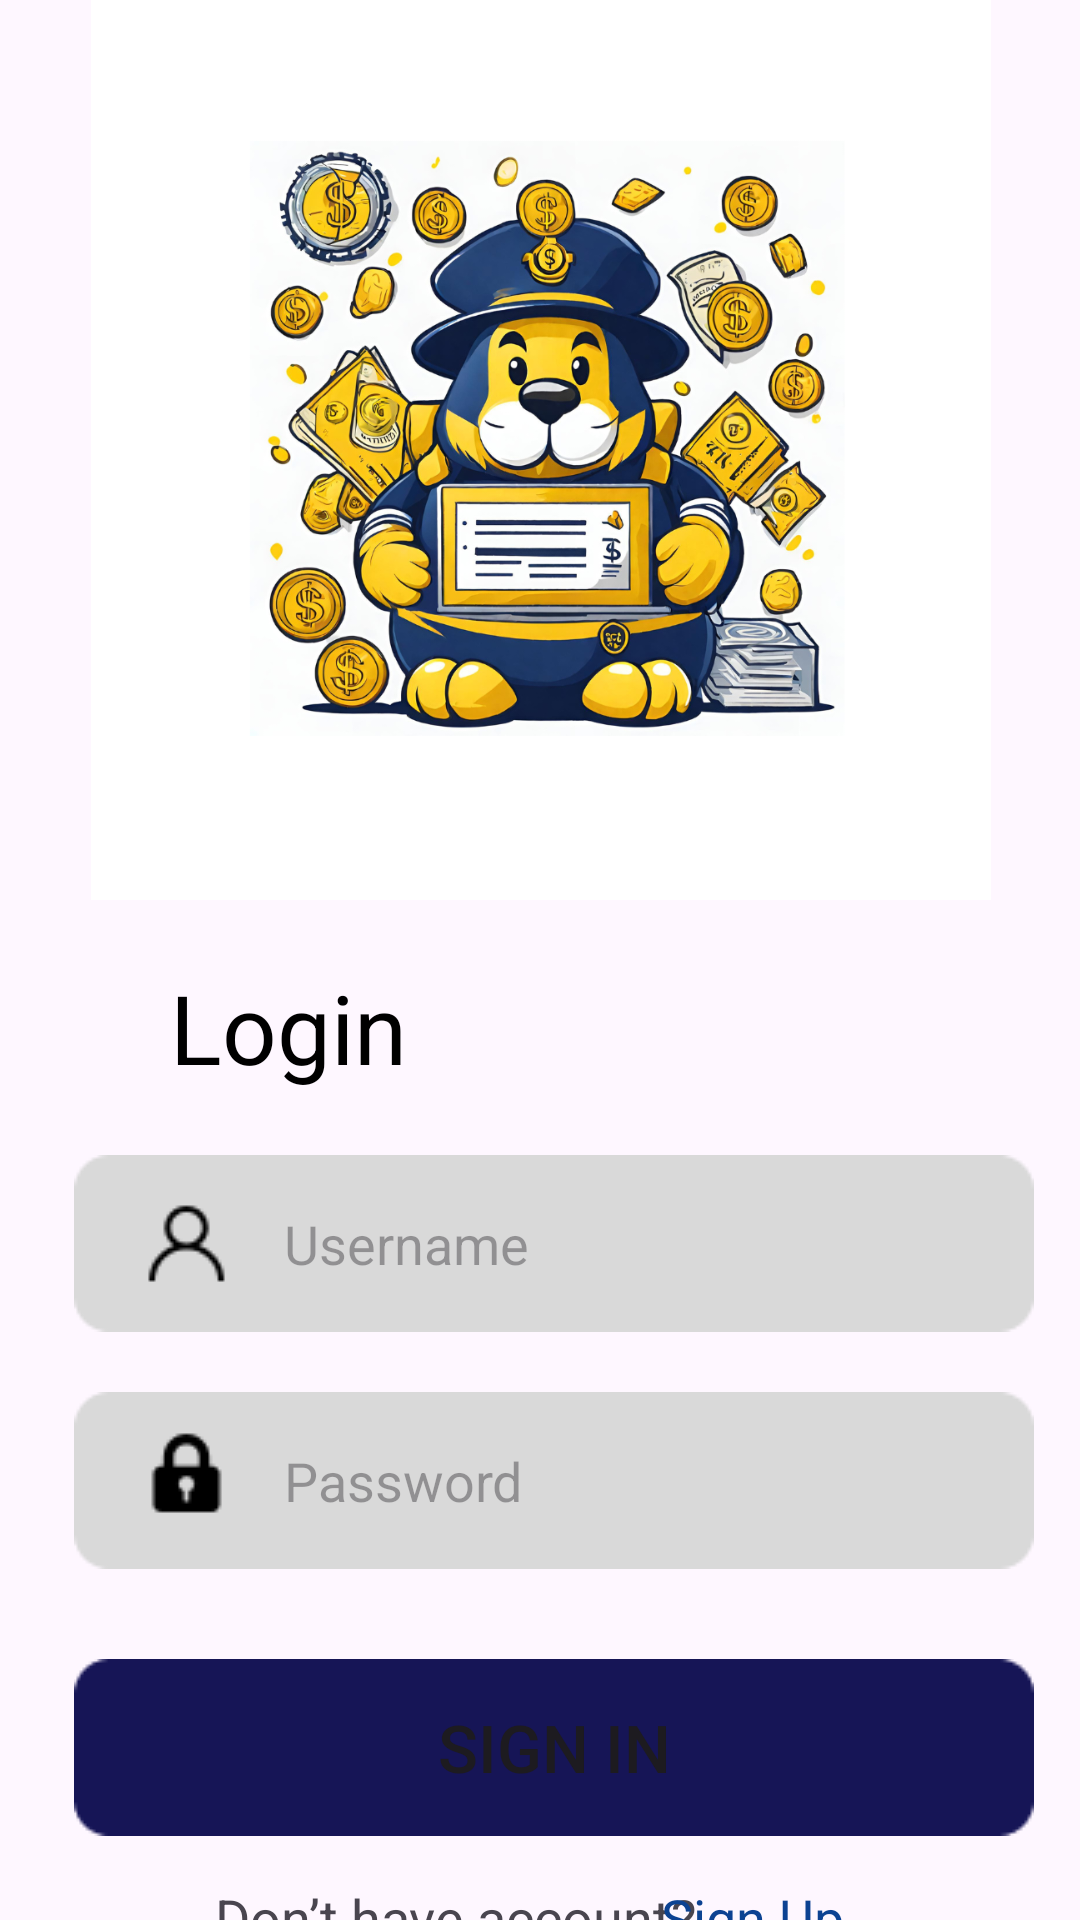

Write the Android layout XML for this screen, with the resource values it uses.
<!-- AndroidManifest.xml: application theme Theme.Keuangan -->
<!-- res/layout/activity_main.xml -->
<?xml version="1.0" encoding="utf-8"?>
<androidx.constraintlayout.widget.ConstraintLayout xmlns:android="http://schemas.android.com/apk/res/android"
    xmlns:app="http://schemas.android.com/apk/res-auto"
    xmlns:tools="http://schemas.android.com/tools"
    android:layout_width="match_parent"
    android:layout_height="match_parent"
    tools:context=".MainActivity">

    <ImageView
        android:id="@+id/maskot"
        android:layout_width="400dp"
        android:layout_height="300dp"
        android:src="@drawable/maskot"
        app:layout_constraintLeft_toLeftOf="parent"
        app:layout_constraintRight_toRightOf="parent"
        app:layout_constraintTop_toTopOf="parent" />

    <TextView
        android:id="@+id/login"
        android:layout_width="183dp"
        android:layout_height="85dp"
        android:gravity="center"
        android:text="Login"
        android:textSize="32dp"
        android:textColor="@color/black"
        app:layout_constraintBottom_toBottomOf="parent"
        app:layout_constraintHorizontal_bias="0.026"
        app:layout_constraintLeft_toLeftOf="parent"
        app:layout_constraintRight_toRightOf="parent"
        app:layout_constraintTop_toBottomOf="@+id/maskot"
        app:layout_constraintVertical_bias="0.0" />

    <EditText
        android:id="@+id/username"
        android:layout_width="320dp"
        android:layout_height="59dp"
        android:background="@drawable/group1"
        android:hint="Username"
        android:paddingLeft="70dp"
        app:layout_constraintBottom_toBottomOf="parent"
        app:layout_constraintHorizontal_bias="0.615"
        app:layout_constraintLeft_toLeftOf="parent"
        app:layout_constraintRight_toRightOf="parent"
        app:layout_constraintTop_toBottomOf="@+id/login"
        app:layout_constraintVertical_bias="0.0" />

    <EditText
        android:layout_width="320dp"
        android:layout_height="59dp"
        android:background="@drawable/group2"
        android:layout_marginTop="20dp"
        android:hint="Password"
        android:paddingLeft="70dp"
        android:id="@+id/password"
        app:layout_constraintBottom_toBottomOf="parent"
        app:layout_constraintHorizontal_bias="0.615"
        app:layout_constraintLeft_toLeftOf="parent"
        app:layout_constraintRight_toRightOf="parent"
        app:layout_constraintTop_toBottomOf="@+id/username"
        app:layout_constraintVertical_bias="0.0"/>

    <Button
        android:layout_width="320dp"
        android:layout_height="59dp"
        android:text="Sign in"
        android:background="@drawable/button"
        android:textSize="22dp"
        android:id="@+id/btnsingin"
        android:layout_marginTop="30dp"
        app:layout_constraintBottom_toBottomOf="parent"
        app:layout_constraintHorizontal_bias="0.615"
        app:layout_constraintLeft_toLeftOf="parent"
        app:layout_constraintRight_toRightOf="parent"
        app:layout_constraintTop_toBottomOf="@+id/password"
        app:layout_constraintVertical_bias="0.0"
        />

    <TextView
        android:layout_width="wrap_content"
        android:layout_height="wrap_content"
        android:layout_marginTop="15dp"
        android:text="Don’t have account?"
        android:textSize="18dp"
        app:layout_constraintBottom_toBottomOf="parent"
        app:layout_constraintHorizontal_bias="0.36"
        app:layout_constraintLeft_toLeftOf="parent"
        app:layout_constraintRight_toRightOf="parent"
        app:layout_constraintTop_toBottomOf="@+id/btnsingin"
        app:layout_constraintVertical_bias="0.0" />

    <TextView
        android:id="@+id/singup"
        android:layout_width="wrap_content"
        android:layout_height="wrap_content"
        android:layout_marginTop="15dp"
        android:text="Sign Up"
        android:textColor="@color/blue"
        android:textSize="18sp"
        app:layout_constraintBottom_toBottomOf="parent"
        app:layout_constraintHorizontal_bias="0.737"
        app:layout_constraintLeft_toLeftOf="parent"
        app:layout_constraintRight_toRightOf="parent"
        app:layout_constraintTop_toBottomOf="@+id/btnsingin"
        app:layout_constraintVertical_bias="0.0" />

</androidx.constraintlayout.widget.ConstraintLayout>
<!-- resources referenced by this layout -->
<resources>
  <color name="black">#FF000000</color>
  <color name="blue">#0C4292</color>
  <!-- drawable button: png bitmap (drawable, 785 bytes) -->
  <!-- drawable group1: png bitmap (drawable, 1579 bytes) -->
  <!-- drawable group2: png bitmap (drawable, 1347 bytes) -->
  <!-- drawable maskot: png bitmap (drawable, 743744 bytes) -->
  <style name="Theme.Keuangan" parent="Base.Theme.Keuangan" />
  <style name="Base.Theme.Keuangan" parent="Theme.Material3.DayNight.NoActionBar">
          
           <item name="colorPrimary">@color/navy</item>
      </style>
  <color name="navy">#161556</color>
</resources>
